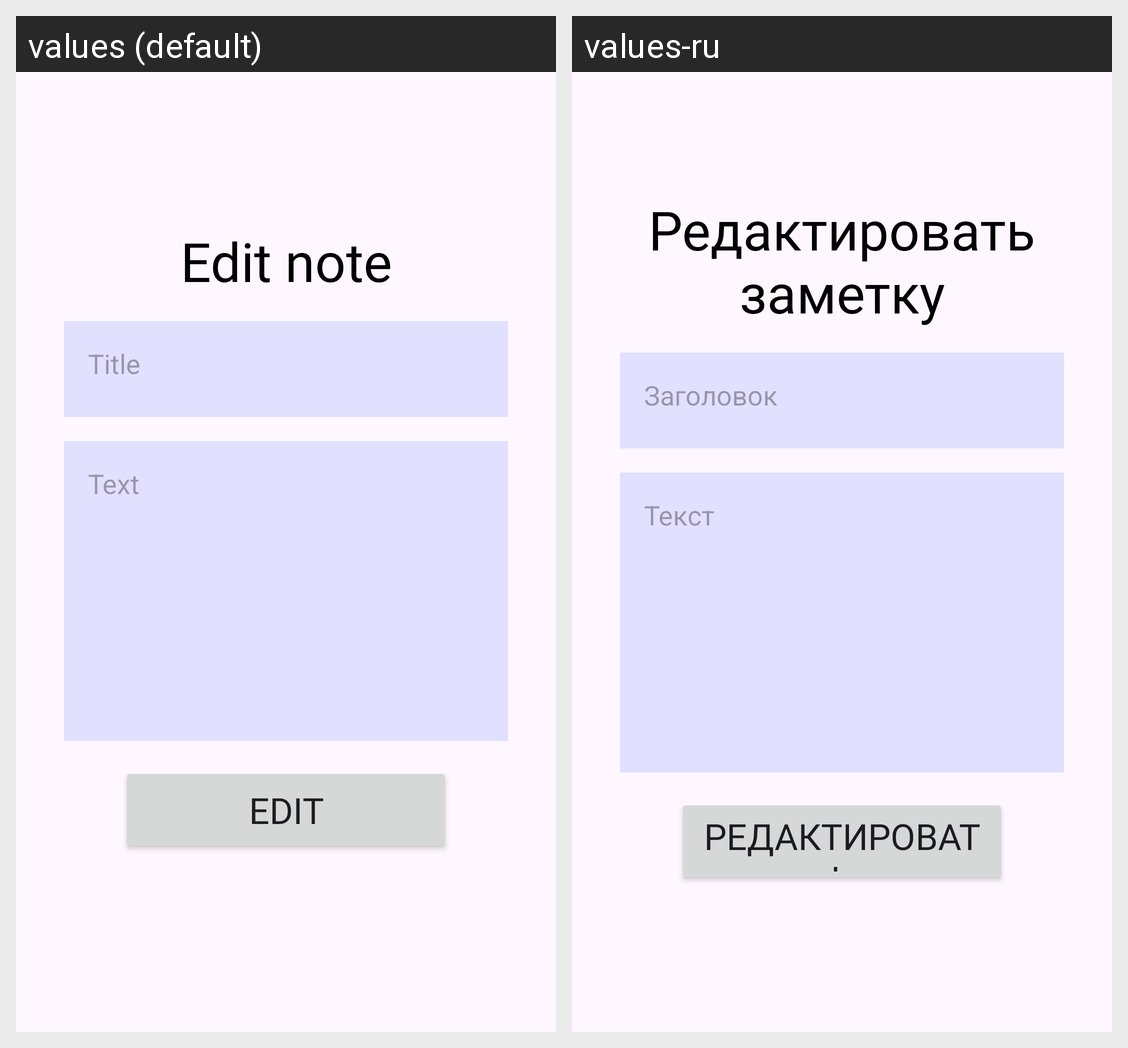

This grid shows one Android layout under two languages. Give, for every string resource on the screen, its name, the default text and each shown locale's text.
Android screen res/layout/dialog_edit_note.xml rendered under 2 locales, left to right: values (default), values-ru. Device: Nexus 5 (rendered at 1080×1920; each locale shown at half size, 540×960, under a caption strip naming it); theme Theme.MyNotesApp.
Strings drawn on this screen, with the default value and each locale's value (text and hints the layout hard-codes, and strings that could not be matched under every locale, appear in the picture but are not listed):

edit_note
  values: Edit note
  values-ru: Редактировать заметку

title
  values: Title
  values-ru: Заголовок

text
  values: Text
  values-ru: Текст

edit
  values: Edit
  values-ru: Редактировать
